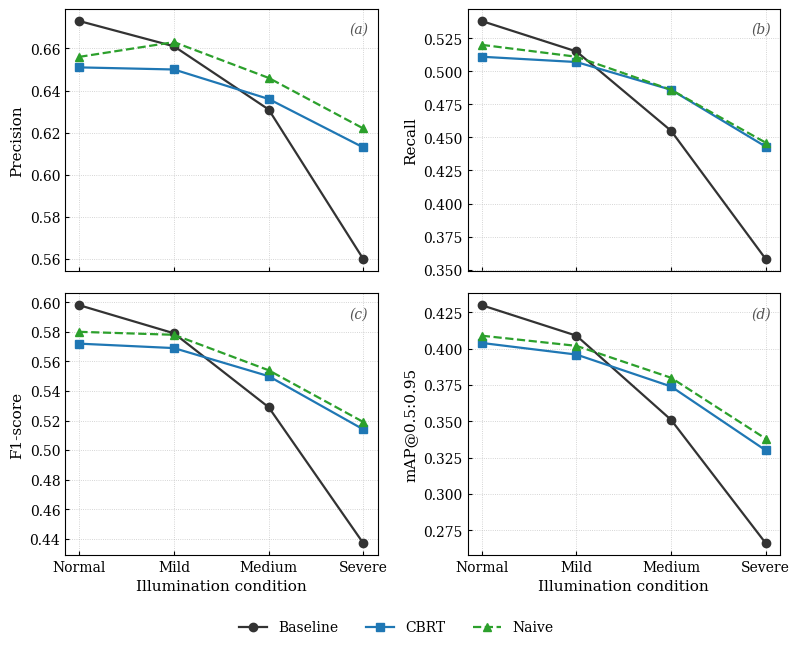

Here is the Python script that generated this plot: (Note: this script raises an exception after producing the figure.)
import os
import matplotlib.pyplot as plt
import matplotlib as mpl

mpl.rcParams['font.family'] = 'serif'
mpl.rcParams['font.serif'] = ['DejaVu Serif', 'Computer Modern Roman', 'Times New Roman']
mpl.rcParams['mathtext.fontset'] = 'dejavuserif'
mpl.rcParams['axes.labelsize'] = 11
mpl.rcParams['axes.titlesize'] = 12
mpl.rcParams['xtick.labelsize'] = 10
mpl.rcParams['ytick.labelsize'] = 10
mpl.rcParams['legend.fontsize'] = 10
mpl.rcParams['axes.linewidth'] = 0.8
mpl.rcParams['lines.linewidth'] = 1.6
mpl.rcParams['lines.markersize'] = 6

conditions = ['Normal', 'Mild', 'Medium', 'Severe']

data = {
    'Baseline': {
        'P':         [0.673, 0.661, 0.631, 0.560],
        'R':         [0.538, 0.515, 0.455, 0.358],
        'F1':        [0.598, 0.579, 0.529, 0.437],
        'mAP50-95':  [0.430, 0.409, 0.351, 0.266],
    },
    'CBRT': {
        'P':         [0.651, 0.650, 0.636, 0.613],
        'R':         [0.511, 0.507, 0.486, 0.443],
        'F1':        [0.572, 0.569, 0.550, 0.514],
        'mAP50-95':  [0.404, 0.396, 0.374, 0.330],
    },
    'Naive': {
        'P':         [0.656, 0.663, 0.646, 0.622],
        'R':         [0.520, 0.511, 0.486, 0.446],
        'F1':        [0.580, 0.578, 0.554, 0.519],
        'mAP50-95':  [0.409, 0.402, 0.380, 0.338],
    },
}

styles = {
    'Baseline': {'color': '#333333', 'marker': 'o', 'linestyle': '-',  'label': 'Baseline'},
    'CBRT':     {'color': '#1f77b4', 'marker': 's', 'linestyle': '-',  'label': 'CBRT'},
    'Naive':    {'color': '#2ca02c', 'marker': '^', 'linestyle': '--', 'label': 'Naive'},
}

metric_panels = [
    ('P',        'Precision'),
    ('R',        'Recall'),
    ('F1',       'F1-score'),
    ('mAP50-95', 'mAP@0.5:0.95'),
]

fig, axes = plt.subplots(2, 2, figsize=(8.2, 6.4), sharex=True)
axes = axes.flatten()

for i, (key, title) in enumerate(metric_panels):
    ax = axes[i]
    for model, style in styles.items():
        ax.plot(conditions, data[model][key], **style)
    ax.set_ylabel(title)
    ax.grid(True, linestyle=':', linewidth=0.6, alpha=0.7)
    ax.set_axisbelow(True)
    ax.tick_params(direction='in', length=3)
    # Subtle panel label (a), (b), (c), (d) in upper-right
    ax.text(0.97, 0.95, f'({chr(97 + i)})',
            transform=ax.transAxes,
            ha='right', va='top',
            fontsize=10, style='italic', color='#555555')

for ax in axes[2:]:
    ax.set_xlabel('Illumination condition')

handles, labels = axes[0].get_legend_handles_labels()
fig.legend(handles, labels,
           loc='lower center',
           ncol=3,
           bbox_to_anchor=(0.5, -0.02),
           frameon=False)

plt.tight_layout(rect=[0, 0.04, 1, 1])

script_dir = os.path.dirname(os.path.abspath(__file__))
out_dir = os.path.join(script_dir, '..', 'figures')
os.makedirs(out_dir, exist_ok=True)

out_pdf = os.path.join(out_dir, 'fig_6_1_panel.pdf')
out_png = os.path.join(out_dir, 'fig_6_1_panel.png')

plt.savefig(out_pdf, bbox_inches='tight')
plt.savefig(out_png, bbox_inches='tight', dpi=200)

print(f"Saved: {out_pdf}")
print(f"Saved: {out_png}")
